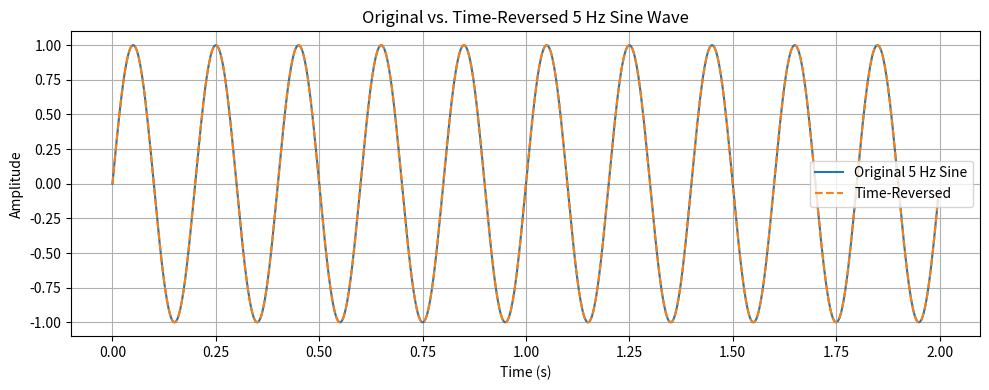

Write Python code to recreate this figure.
import numpy as np
import matplotlib.pyplot as plt

# Parameters
fs = 500       
T = 2            
t = np.arange(0, T, 1/fs)

# Original sine wave
x = np.sin(2 * np.pi * 5 * t)

# Time-reversed signal
x_reversed = x[::-1]        
t_reversed = t[::-1]          

# Plotting
plt.figure(figsize=(10, 4))
plt.plot(t, x, label='Original 5 Hz Sine')
plt.plot(t_reversed, x_reversed, label='Time-Reversed', linestyle='--')
plt.title("Original vs. Time-Reversed 5 Hz Sine Wave")
plt.xlabel("Time (s)")
plt.ylabel("Amplitude")
plt.legend()
plt.grid(True)
plt.tight_layout()
plt.show()
